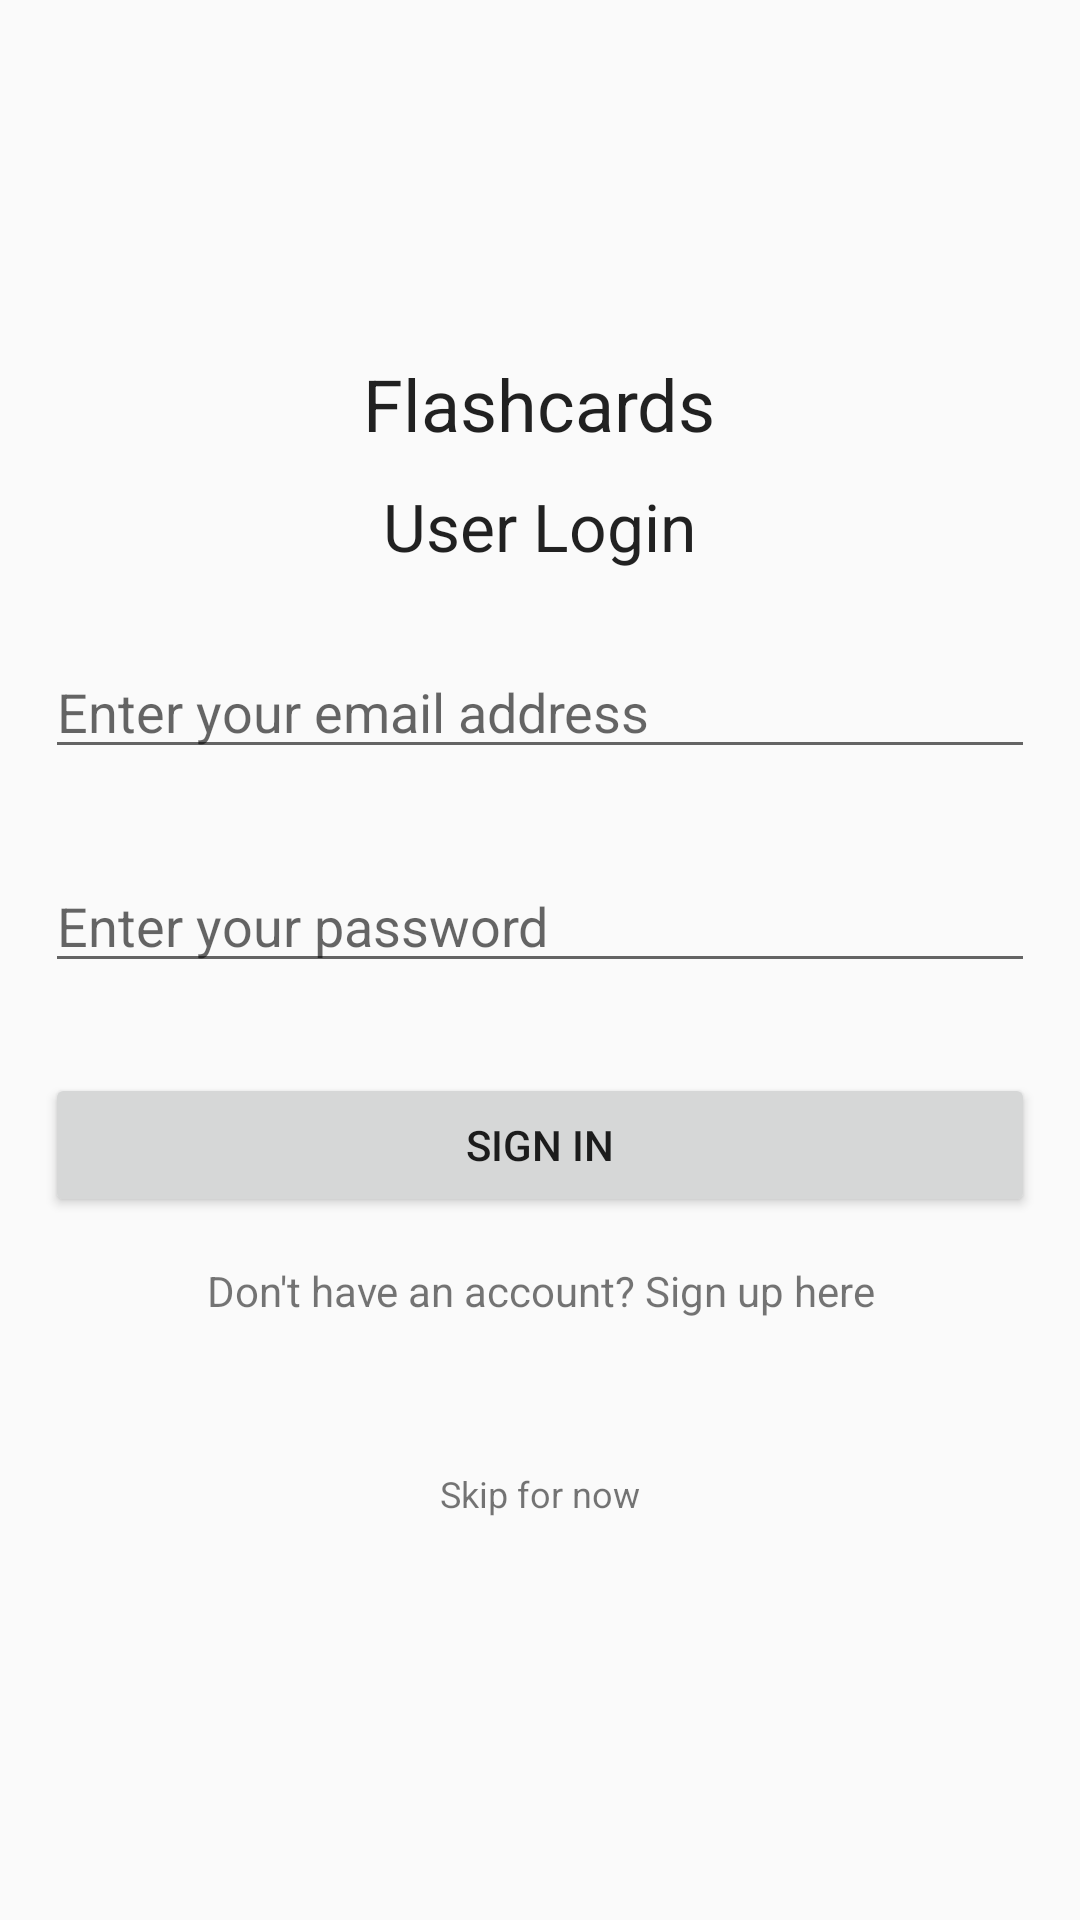

Here is an Android app screen rendered from its layout file. Give the layout XML and the strings, colors and styles it references.
<!-- AndroidManifest.xml: application theme AppTheme -->
<!-- res/layout/activity_user_login.xml -->
<?xml version="1.0" encoding="utf-8"?>
<RelativeLayout xmlns:android="http://schemas.android.com/apk/res/android"
    xmlns:app="http://schemas.android.com/apk/res-auto"
    xmlns:tools="http://schemas.android.com/tools"
    android:layout_width="match_parent"
    android:layout_height="match_parent"
    tools:context="arami265.github.io.flashcards.UserLogin">

    <LinearLayout
        android:layout_centerHorizontal="true"
        android:layout_centerVertical="true"
        android:orientation="vertical"
        android:layout_width="match_parent"
        android:layout_height="wrap_content"
        android:id="@+id/linearLayout">

        <EditText
            android:layout_margin="15dp"
            android:inputType="textEmailAddress"
            android:hint="Enter your email address"
            android:id="@+id/editTextEmail"
            android:layout_width="match_parent"
            android:layout_height="wrap_content" />

        <EditText
            android:layout_margin="15dp"
            android:inputType="textPassword"
            android:hint="Enter your password"
            android:id="@+id/editTextPassword"
            android:layout_width="match_parent"
            android:layout_height="wrap_content" />

        <Button
            android:layout_margin="15dp"
            android:id="@+id/buttonSignIn"
            android:layout_width="match_parent"
            android:layout_height="wrap_content"
            android:text="Sign in"
            android:layout_below="@+id/linearLayout"
            android:layout_alignParentStart="true" />

        <TextView
            android:textAlignment="center"
            android:text="Don't have an account? Sign up here"
            android:id="@+id/textViewGoToSignUp"
            android:layout_width="match_parent"
            android:layout_height="wrap_content" />



    </LinearLayout>

    <TextView
        android:id="@+id/textView13"
        android:layout_width="wrap_content"
        android:layout_height="wrap_content"
        android:layout_above="@+id/linearLayout"
        android:layout_centerHorizontal="true"
        android:layout_marginBottom="10dp"
        android:text="User Login"
        android:textAppearance="@android:style/TextAppearance.Material.Large" />

    <TextView
        android:id="@+id/textView18"
        android:layout_width="wrap_content"
        android:layout_height="wrap_content"
        android:text="Flashcards"
        android:textAppearance="@android:style/TextAppearance.Material.Headline"
        android:layout_above="@+id/textView13"
        android:layout_centerHorizontal="true"
        android:layout_marginBottom="10dp" />

    <TextView
        android:id="@+id/userLoginSkip"
        android:layout_width="wrap_content"
        android:layout_height="wrap_content"
        android:layout_alignParentBottom="true"
        android:layout_centerHorizontal="true"
        android:layout_marginBottom="134dp"
        android:text="Skip for now"
        android:textSize="12sp" />

</RelativeLayout>
<!-- resources referenced by this layout -->
<resources>
  <style name="AppTheme" parent="Theme.AppCompat.Light.NoActionBar">
          
          <item name="colorPrimary">@color/colorPrimary</item>
          <item name="colorPrimaryDark">@color/colorPrimaryDark</item>
          <item name="colorAccent">@color/colorAccent</item>
      </style>
  <color name="colorPrimary">#3F51B5</color>
  <color name="colorPrimaryDark">#303F9F</color>
  <color name="colorAccent">#66bb6a</color>
</resources>
